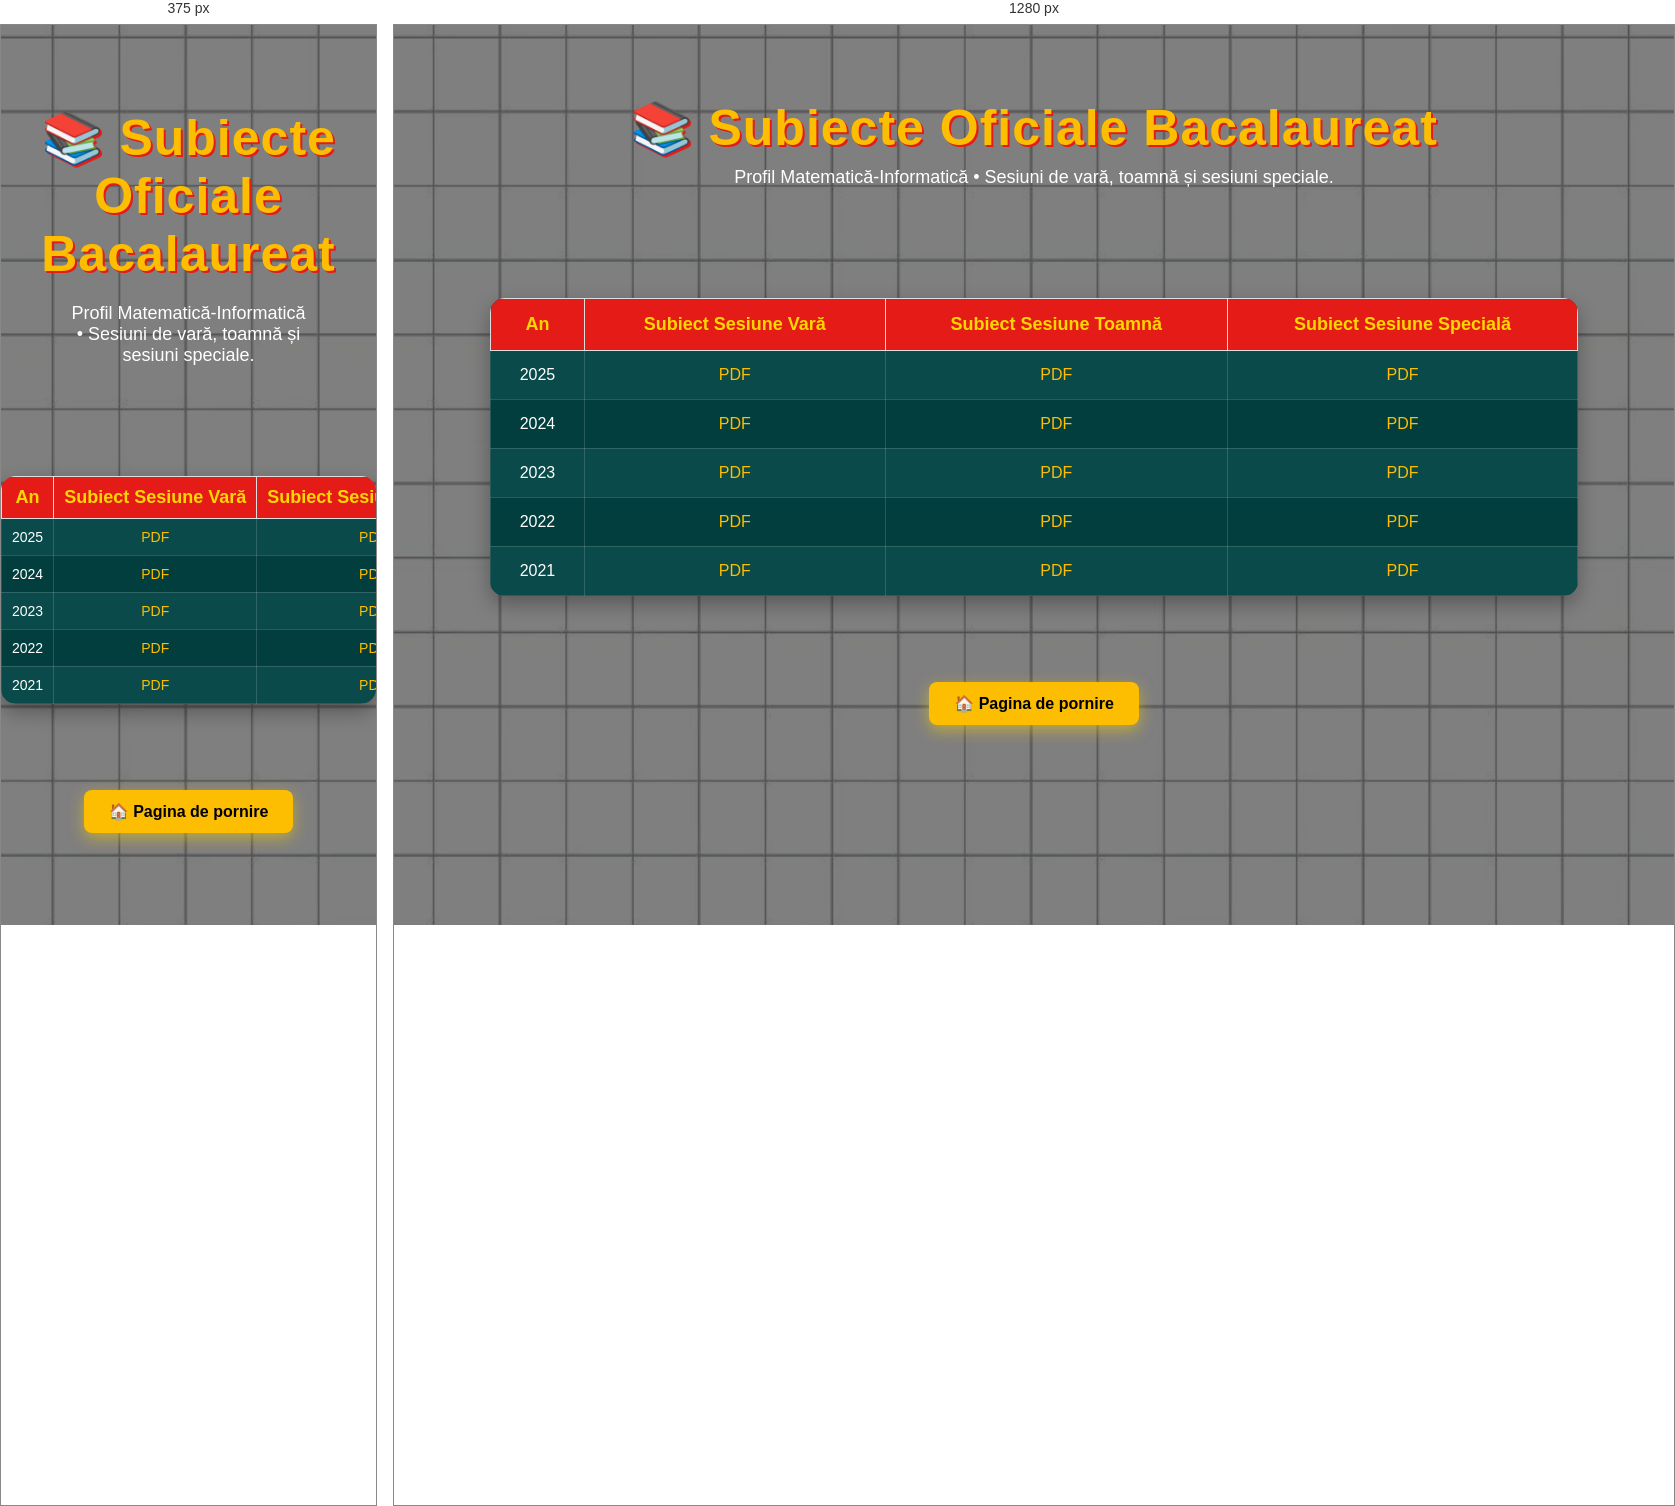
Rendered at 375 px and 1280 px, left to right.

<!-- file: Lista_Subiecte_Bac_mi.html -->
<!DOCTYPE html>
<html lang="ro">
<head>
    <meta charset="UTF-8">
    <title>Subiecte Bac Mate-Info</title>
    <link href="https://fonts.googleapis.com/css2?family=Fredoka:wght@400;600&display=swap" rel="stylesheet">
    <link rel="stylesheet" href="../style.css">
    <meta name="viewport" content="width=device-width, initial-scale=1.0">
</head>
<body class="resurse">

<header class="page-header">

    <h1>📚 Subiecte Oficiale Bacalaureat</h1>

    <p>
        Profil Matematică-Informatică • Sesiuni de vară,
        toamnă și sesiuni speciale.
    </p>

</header>

       <table>
    <tr>
        <th>An</th>
        <th>Subiect Sesiune Vară</th>
        <th>Subiect Sesiune Toamnă</th>
        <th>Subiect Sesiune Specială</th>
    </tr>

    <tr>
        <td>2025</td>
        <td><a href="pdfuri/bac2025.pdf" target="_blank">PDF</a></td>
        <td><a href="pdfuri/bac2025.pdf" target="_blank">PDF</a></td>
        <td><a href="pdfuri/bac2025.pdf" target="_blank">PDF</a></td>
    </tr>

    <tr>
        <td>2024</td>
        <td><a href="pdfuri/bac2025.pdf" target="_blank">PDF</a></td>
        <td><a href="pdfuri/bac2025.pdf" target="_blank">PDF</a></td>
        <td><a href="pdfuri/bac2025.pdf" target="_blank">PDF</a></td>
    </tr>


    <tr>
        <td>2023</td>
        <td><a href="pdfuri/bac2025.pdf" target="_blank">PDF</a></td>
        <td><a href="pdfuri/bac2025.pdf" target="_blank">PDF</a></td>
        <td><a href="pdfuri/bac2025.pdf" target="_blank">PDF</a></td>
    </tr>

    <tr>
        <td>2022</td>
        <td><a href="pdfuri/bac2025.pdf" target="_blank">PDF</a></td>
        <td><a href="pdfuri/bac2025.pdf" target="_blank">PDF</a></td>
        <td><a href="pdfuri/bac2025.pdf" target="_blank">PDF</a></td>
    </tr>

    <tr>
        <td>2021</td>
        <td><a href="pdfuri/bac2025.pdf" target="_blank">PDF</a></td>
        <td><a href="pdfuri/bac2025.pdf" target="_blank">PDF</a></td>
        <td><a href="pdfuri/bac2025.pdf" target="_blank">PDF</a></td>
    </tr>

</table>


<div class="back-home">

    <br><br>

    <a href="../index.html" class="btn-hero">
        🏠 Pagina de pornire
    </a>

</div>

</body>
</html>


/* @media block from style.css */
@media (max-width:768px){

    nav{
        display:none !important;
    }

    .mobile-nav{
        display:block;
    }

@media{
.hero{

    width:92%;
    padding:40px 20px;
}

 .hero-logo{

    width:90%;
    max-width:460px;
}

 .hero h1{

    font-size:32px;
}

 .hero-text{

    font-size:18px;
}

 .cards{

    flex-direction:column;
    align-items:center;
}

 .card{

    width:90%;
}

 .search-container{

    width:100%;
    margin:15px 0;
}

 #searchInput{

    width:100%;
}

 table{

    width:100%;
    font-size:14px;
}

 
td,
th{

    padding:8px;
}

 .county-buttons{

    display:flex;
    flex-direction:column;
    align-items:center;
}

 .county-btn{

    width:90%;
    text-align:center;
}

 .contact-form{

    width:95%;
}

 .contact-form input,
.contact-form textarea{

    width:100%;
}

 .footer{

    padding:20px;
    font-size:14px;
}

 
}

/* ==========================
      TELEFOANE
========================== */

.menu-toggle{
    display:none;
}

.nav-top{
    display:flex;
    justify-content:space-between;
    align-items:center;
    width:100%;
}

@media (max-width:768px){

    /* GENERAL */

    body{
        font-size:16px;
    }

    h1{
        font-size:32px;
        text-align:center;
        padding:10px;
    }

    h2{
        font-size:24px;
    }

    img{
        max-width:100%;
        height:auto;
    }

    /* NAVBAR */


    .logo img{
        max-height:65px;
    }

 .menu-toggle{
    display:block;
    color:#FDBD01;
    font-size:34px;
    cursor:pointer;
    user-select:none;

    margin-left:none;
}


    /* SEARCH */

    .search-container{
        display:none;
        width:90%;
        margin:15px auto;
    }

    .search-container.active{
        display:block;
    }

    #searchInput{
        width:100%;
        box-sizing:border-box;
    }

    /* HERO */

    .hero{
        width:90%;
        margin:30px auto;
        padding:30px 20px;
    }

    .hero-logo{
        max-width:250px;
    }

    /* CARDURI */

    .cards{
        flex-direction:column;
        align-items:center;
    }

    .card{
        width:90%;
        margin-bottom:20px;
    }

    /* PAGINI CU CARDURI */

    .resource-card{
        width:90%;
        margin:auto;
    }

    /* BUTOANE JUDEȚE */

    .county-buttons{
        display:flex;
        flex-direction:column;
        gap:12px;
    }

    .county-btn{
        width:100%;
        text-align:center;
    }

    /* TABELE */

    table{
        display:block;
        overflow-x:auto;
        width:100%;
        white-space:nowrap;
        font-size:14px;
    }

    td,
    th{
        padding:10px;
    }

    /* FORMULAR */

    .contact-form{
        width:100%;
        margin:auto;
    }

    .contact-form input,
    .contact-form textarea{
        width:100%;
        box-sizing:border-box;
    }

    /* FOOTER */

    .footer{
        padding:20px;
        font-size:14px;
    }

 /* =========================
   NAVBAR MOBILE
========================= */

.mobile-nav{
    display:none;
    background:#1C1C1C;
    width:100%;
}

.mobile-top{
    display:flex;
    justify-content:space-between;
    align-items:center;
    padding:10px 15px;
}

.mobile-nav .logo img{
    max-height:55px;
}

.mobile-toggle{
    font-size:34px;
    color:#FDBD01;
    cursor:pointer;
    user-select:none;
}

/* meniul ascuns */
.mobile-menu{
    display:none;
    flex-direction:column;
    background:#1C1C1C;
}

.mobile-menu a{
    padding:15px;
    color:white;
    text-decoration:none;
    border-top:1px solid #333;
}

/* deschis */
.mobile-menu.active{
    display:flex;
}


}